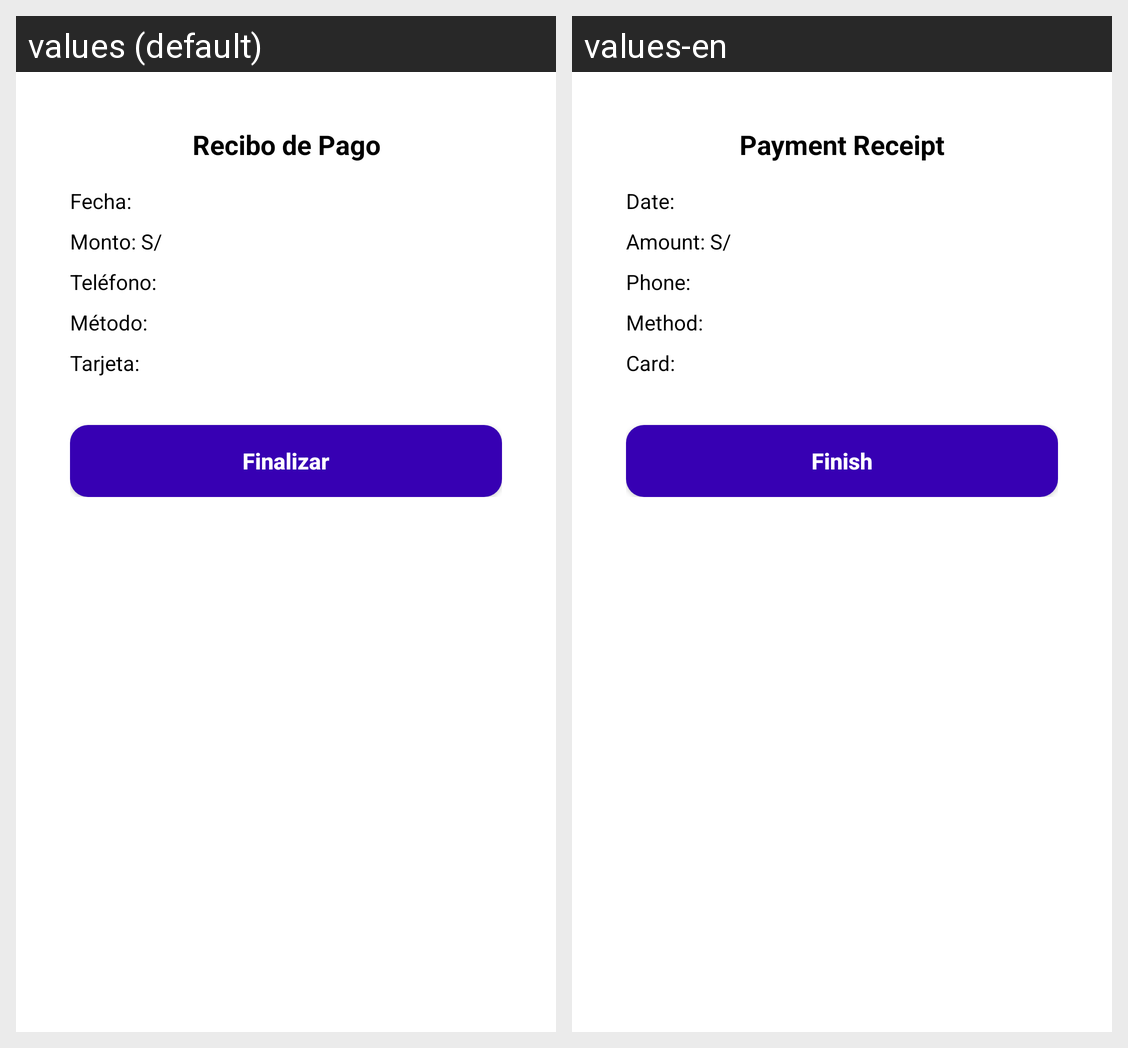

The Android screen above is rendered under two locales of the same app. Produce the string resources it draws, with the default and per-locale values.
Android screen res/layout/dialog_recibo.xml rendered under 2 locales, left to right: values (default), values-en. Device: Nexus 5 (rendered at 1080×1920; each locale shown at half size, 540×960, under a caption strip naming it); theme Theme.CardFast.
Strings drawn on this screen, with the default value and each locale's value (text and hints the layout hard-codes, and strings that could not be matched under every locale, appear in the picture but are not listed):

texto_recibo_titulo
  values: Recibo de Pago
  values-en: Payment Receipt

texto_recibo_fecha
  values: Fecha:
  values-en: Date:

texto_recibo_monto
  values: Monto: S/
  values-en: Amount: S/

texto_recibo_telefono
  values: Teléfono:
  values-en: Phone:

texto_recibo_metodo
  values: Método:
  values-en: Method:

texto_recibo_tarjeta
  values: Tarjeta:
  values-en: Card:

texto_finalizar
  values: Finalizar
  values-en: Finish
